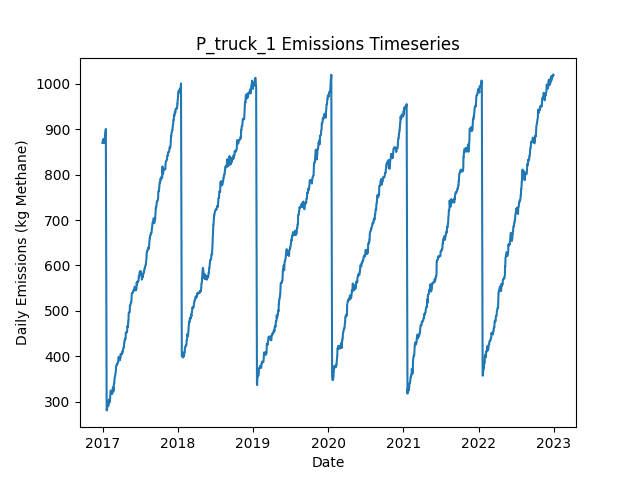

The file beside this chart, header and first rows:
Date, Daily Emissions (Kg Methane), Daily Mitigable Emissions (Kg Methane), Daily Non-Mitigable Emissions (Kg Methan…, Daily Cost ($), Active Leaks, New Leaks, Leaks Repaired, Leaks Naturally Repaired, Leaks Tagged, Daily Repair Cost ($), Daily Natural Repair Cost ($), truck Deployment Cost ($), truck Sites flagged for Follow-Up, truck Leaks tagged for repair, truck Sites Visited, truck Travel Time (Minutes), truck Survey Time (Minutes), OGI_FU Deployment Cost ($), OGI_FU Sites flagged for Follow-Up, OGI_FU Leaks tagged for repair, OGI_FU Sites Visited, OGI_FU Travel Time (Minutes), OGI_FU Survey Time (Minutes)
2017-01-01, 869.8, 650.2, 219.6, 400, 369, 370, 0, 1, 0.00000, 0.00000, 200, 400, 0, , 10, 180, 270, 0.00000, , 0, 0, 0, 0
2017-01-02, 869.8, 650.2, 219.6, 400, 369, 0, 0, 0, 0.00000, 0.00000, 0.00000, 400, 0, , 1, 20, 30, 0.00000, , 0, 0, 0, 0
2017-01-03, 877.4, 658.5, 218.9, 1000, 368, 2, 0, 1, 61, 0.00000, 200, 0.00000, 9, , 0, 0, 0, 1000, , 61, 3, 120, 360
2017-01-04, 877.9, 658.5, 219.4, 1000, 369, 1, 0, 0, 57, 0.00000, 0.00000, 0.00000, 1, , 0, 0, 0, 1000, , 57, 3, 120, 360
2017-01-05, 871.2, 660.1, 211.1, 1000, 370, 2, 0, 0, 65, 0.00000, 0.00000, 0.00000, 0, , 0, 0, 0, 1000, , 65, 3, 120, 360
2017-01-06, 870.7, 659.8, 210.9, 500, 368, 0, 0, 1, 25, 0.00000, 200, 0.00000, 0, , 0, 0, 0, 500, , 25, 1, 30, 120
2017-01-07, 870.7, 659.8, 210.9, 0.00000, 368, 0, 0, 0, 0.00000, 0.00000, 0.00000, 0.00000, 0, , 0, 0, 0, 0.00000, , 0, 0, 0, 0
2017-01-08, 876.7, 665.9, 210.9, 0.00000, 369, 1, 0, 0, 0.00000, 0.00000, 0.00000, 0.00000, 0, , 0, 0, 0, 0.00000, , 0, 0, 0, 0
2017-01-09, 870, 666.1, 203.9, 0.00000, 370, 2, 0, 0, 0.00000, 0.00000, 0.00000, 0.00000, 0, , 0, 0, 0, 0.00000, , 0, 0, 0, 0
2017-01-10, 878.7, 674.8, 203.9, 0.00000, 372, 2, 0, 0, 0.00000, 0.00000, 0.00000, 0.00000, 0, , 0, 0, 0, 0.00000, , 0, 0, 0, 0
2017-01-11, 878.7, 674.8, 203.9, 0.00000, 372, 0, 0, 0, 0.00000, 0.00000, 0.00000, 0.00000, 0, , 0, 0, 0, 0.00000, , 0, 0, 0, 0
2017-01-12, 880.7, 674.8, 205.9, 0.00000, 373, 1, 0, 0, 0.00000, 0.00000, 0.00000, 0.00000, 0, , 0, 0, 0, 0.00000, , 0, 0, 0, 0
2017-01-13, 880.7, 674.8, 205.9, 0.00000, 373, 0, 0, 0, 0.00000, 0.00000, 0.00000, 0.00000, 0, , 0, 0, 0, 0.00000, , 0, 0, 0, 0
2017-01-14, 889.6, 674.8, 214.8, 0.00000, 374, 1, 0, 0, 0.00000, 0.00000, 0.00000, 0.00000, 0, , 0, 0, 0, 0.00000, , 0, 0, 0, 0
2017-01-15, 892.3, 677.5, 214.8, 0.00000, 375, 1, 0, 0, 0.00000, 0.00000, 0.00000, 0.00000, 0, , 0, 0, 0, 0.00000, , 0, 0, 0, 0
2017-01-16, 897.7, 682.9, 214.8, 0.00000, 377, 2, 0, 0, 0.00000, 0.00000, 0.00000, 0.00000, 0, , 0, 0, 0, 0.00000, , 0, 0, 0, 0
2017-01-17, 900.6, 685.8, 214.8, 0.00000, 379, 2, 0, 0, 0.00000, 0.00000, 0.00000, 0.00000, 0, , 0, 0, 0, 0.00000, , 0, 0, 0, 0
2017-01-18, 749.3, 532.9, 216.3, 10600, 326, 1, 53, 0, 0.00000, 10600, 0.00000, 0.00000, 0, , 0, 0, 0, 0.00000, , 0, 0, 0, 0
2017-01-19, 596.9, 380.5, 216.3, 9800, 278, 1, 49, 0, 0.00000, 9800, 0.00000, 0.00000, 0, , 0, 0, 0, 0.00000, , 0, 0, 0, 0
2017-01-20, 372.8, 156.4, 216.3, 13000, 215, 2, 65, 0, 0.00000, 13000, 0.00000, 0.00000, 0, , 0, 0, 0, 0.00000, , 0, 0, 0, 0
2017-01-21, 280.5, 64.13, 216.3, 4200, 194, 0, 21, 0, 0.00000, 4200, 0.00000, 0.00000, 0, , 0, 0, 0, 0.00000, , 0, 0, 0, 0
2017-01-22, 283.6, 67.26, 216.3, 0.00000, 196, 2, 0, 0, 0.00000, 0.00000, 0.00000, 0.00000, 0, , 0, 0, 0, 0.00000, , 0, 0, 0, 0
2017-01-23, 283.6, 67.26, 216.3, 0.00000, 196, 0, 0, 0, 0.00000, 0.00000, 0.00000, 0.00000, 0, , 0, 0, 0, 0.00000, , 0, 0, 0, 0
2017-01-24, 286.5, 70.16, 216.3, 0.00000, 198, 2, 0, 0, 0.00000, 0.00000, 0.00000, 0.00000, 0, , 0, 0, 0, 0.00000, , 0, 0, 0, 0
2017-01-25, 290.3, 75.97, 214.4, 0.00000, 200, 3, 0, 0, 0.00000, 0.00000, 0.00000, 0.00000, 0, , 0, 0, 0, 0.00000, , 0, 0, 0, 0
2017-01-26, 290.1, 75.97, 214.1, 0.00000, 200, 1, 0, 0, 0.00000, 0.00000, 0.00000, 0.00000, 0, , 0, 0, 0, 0.00000, , 0, 0, 0, 0
2017-01-27, 290.1, 75.97, 214.1, 0.00000, 200, 1, 0, 0, 0.00000, 0.00000, 0.00000, 0.00000, 0, , 0, 0, 0, 0.00000, , 0, 0, 0, 0
2017-01-28, 293.2, 78.88, 214.4, 0.00000, 203, 3, 0, 0, 0.00000, 0.00000, 0.00000, 0.00000, 0, , 0, 0, 0, 0.00000, , 0, 0, 0, 0
2017-01-29, 290.6, 85.13, 205.4, 0.00000, 203, 2, 0, 0, 0.00000, 0.00000, 0.00000, 0.00000, 0, , 0, 0, 0, 0.00000, , 0, 0, 0, 0
2017-01-30, 293.2, 87.82, 205.4, 0.00000, 204, 1, 0, 0, 0.00000, 0.00000, 0.00000, 0.00000, 0, , 0, 0, 0, 0.00000, , 0, 0, 0, 0
2017-01-31, 301.5, 87.82, 213.7, 0.00000, 205, 1, 0, 0, 0.00000, 0.00000, 0.00000, 0.00000, 0, , 0, 0, 0, 0.00000, , 0, 0, 0, 0
2017-02-01, 304.2, 90.5, 213.7, 0.00000, 206, 1, 0, 0, 0.00000, 0.00000, 0.00000, 0.00000, 0, , 0, 0, 0, 0.00000, , 0, 0, 0, 0
2017-02-02, 302, 90.27, 211.7, 0.00000, 204, 0, 0, 1, 0.00000, 0.00000, 200, 0.00000, 0, , 0, 0, 0, 0.00000, , 0, 0, 0, 0
2017-02-03, 297.8, 90.72, 207.1, 0.00000, 202, 1, 0, 0, 0.00000, 0.00000, 0.00000, 0.00000, 0, , 0, 0, 0, 0.00000, , 0, 0, 0, 0
2017-02-04, 297.6, 90.72, 206.9, 0.00000, 201, 0, 0, 0, 0.00000, 0.00000, 0.00000, 0.00000, 0, , 0, 0, 0, 0.00000, , 0, 0, 0, 0
2017-02-05, 300.7, 93.85, 206.9, 0.00000, 203, 2, 0, 0, 0.00000, 0.00000, 0.00000, 0.00000, 0, , 0, 0, 0, 0.00000, , 0, 0, 0, 0
2017-02-06, 300.9, 94.07, 206.9, 0.00000, 204, 1, 0, 0, 0.00000, 0.00000, 0.00000, 0.00000, 0, , 0, 0, 0, 0.00000, , 0, 0, 0, 0
2017-02-07, 309.2, 94.07, 215.1, 0.00000, 205, 1, 0, 0, 0.00000, 0.00000, 0.00000, 0.00000, 0, , 0, 0, 0, 0.00000, , 0, 0, 0, 0
2017-02-08, 313.5, 98.54, 214.9, 0.00000, 205, 1, 0, 0, 0.00000, 0.00000, 0.00000, 0.00000, 0, , 0, 0, 0, 0.00000, , 0, 0, 0, 0
2017-02-09, 324.2, 109.5, 214.7, 0.00000, 206, 2, 0, 0, 0.00000, 0.00000, 0.00000, 0.00000, 0, , 0, 0, 0, 0.00000, , 0, 0, 0, 0
2017-02-10, 324, 111.3, 212.7, 0.00000, 207, 2, 0, 0, 0.00000, 0.00000, 0.00000, 0.00000, 0, , 0, 0, 0, 0.00000, , 0, 0, 0, 0
2017-02-11, 324, 111.3, 212.7, 0.00000, 207, 0, 0, 0, 0.00000, 0.00000, 0.00000, 0.00000, 0, , 0, 0, 0, 0.00000, , 0, 0, 0, 0
2017-02-12, 324, 111.3, 212.7, 0.00000, 207, 0, 0, 0, 0.00000, 0.00000, 0.00000, 0.00000, 0, , 0, 0, 0, 0.00000, , 0, 0, 0, 0
2017-02-13, 322.3, 111.5, 210.7, 0.00000, 207, 1, 0, 0, 0.00000, 0.00000, 0.00000, 0.00000, 0, , 0, 0, 0, 0.00000, , 0, 0, 0, 0
2017-02-14, 318.3, 111.5, 206.8, 0.00000, 205, 0, 0, 0, 0.00000, 0.00000, 0.00000, 0.00000, 0, , 0, 0, 0, 0.00000, , 0, 0, 0, 0
2017-02-15, 318.3, 111.9, 206.4, 0.00000, 205, 1, 0, 0, 0.00000, 0.00000, 0.00000, 0.00000, 0, , 0, 0, 0, 0.00000, , 0, 0, 0, 0
2017-02-16, 316.6, 112.2, 204.4, 0.00000, 205, 1, 0, 0, 0.00000, 0.00000, 0.00000, 0.00000, 0, , 0, 0, 0, 0.00000, , 0, 0, 0, 0
2017-02-17, 317, 112.6, 204.4, 0.00000, 206, 1, 0, 0, 0.00000, 0.00000, 0.00000, 0.00000, 0, , 0, 0, 0, 0.00000, , 0, 0, 0, 0
2017-02-18, 319.5, 115.1, 204.4, 0.00000, 206, 1, 0, 1, 0.00000, 0.00000, 200, 0.00000, 0, , 0, 0, 0, 0.00000, , 0, 0, 0, 0
2017-02-19, 322.1, 117.8, 204.4, 0.00000, 207, 1, 0, 0, 0.00000, 0.00000, 0.00000, 0.00000, 0, , 0, 0, 0, 0.00000, , 0, 0, 0, 0
2017-02-20, 331.1, 117.8, 213.3, 0.00000, 208, 1, 0, 0, 0.00000, 0.00000, 0.00000, 0.00000, 0, , 0, 0, 0, 0.00000, , 0, 0, 0, 0
2017-02-21, 330.9, 117.5, 213.3, 0.00000, 207, 1, 0, 1, 0.00000, 0.00000, 200, 0.00000, 0, , 0, 0, 0, 0.00000, , 0, 0, 0, 0
2017-02-22, 330.9, 117.5, 213.3, 0.00000, 207, 0, 0, 0, 0.00000, 0.00000, 0.00000, 0.00000, 0, , 0, 0, 0, 0.00000, , 0, 0, 0, 0
2017-02-23, 322.6, 117.5, 205.1, 0.00000, 206, 0, 0, 0, 0.00000, 0.00000, 0.00000, 0.00000, 0, , 0, 0, 0, 0.00000, , 0, 0, 0, 0
2017-02-24, 330.9, 125.8, 205.1, 0.00000, 207, 1, 0, 0, 0.00000, 0.00000, 0.00000, 0.00000, 0, , 0, 0, 0, 0.00000, , 0, 0, 0, 0
2017-02-25, 339.1, 134.1, 205.1, 0.00000, 208, 1, 0, 0, 0.00000, 0.00000, 0.00000, 0.00000, 0, , 0, 0, 0, 0.00000, , 0, 0, 0, 0
2017-02-26, 338.5, 133.8, 204.6, 0.00000, 206, 0, 0, 1, 0.00000, 0.00000, 200, 0.00000, 0, , 0, 0, 0, 0.00000, , 0, 0, 0, 0
2017-02-27, 340.4, 133.8, 206.6, 0.00000, 207, 1, 0, 0, 0.00000, 0.00000, 0.00000, 0.00000, 0, , 0, 0, 0, 0.00000, , 0, 0, 0, 0
2017-02-28, 349.1, 142.6, 206.6, 0.00000, 209, 2, 0, 0, 0.00000, 0.00000, 0.00000, 0.00000, 0, , 0, 0, 0, 0.00000, , 0, 0, 0, 0
2017-03-01, 352.3, 145.2, 207, 0.00000, 211, 2, 0, 0, 0.00000, 0.00000, 0.00000, 0.00000, 0, , 0, 0, 0, 0.00000, , 0, 0, 0, 0
... 2,131 more rows
